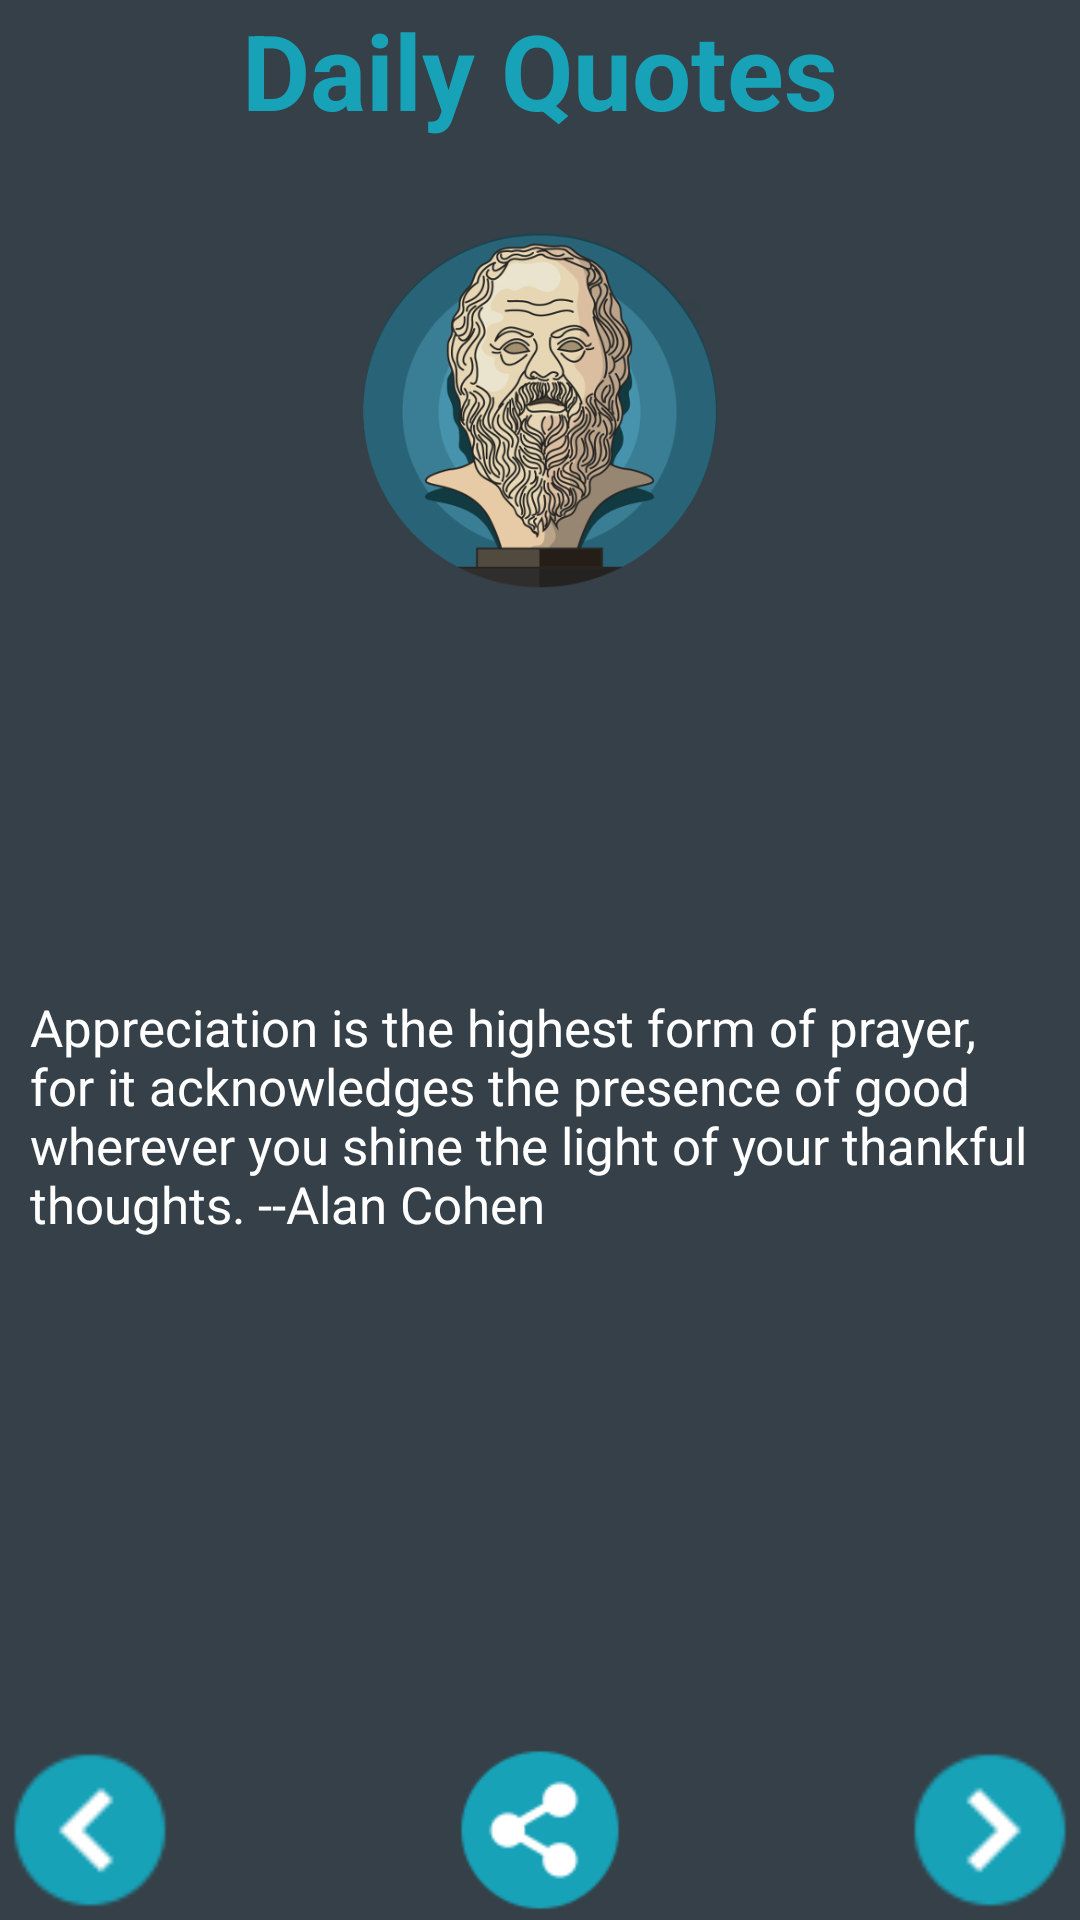

Android layout source for this screen:
<!-- AndroidManifest.xml: application theme AppTheme -->
<!-- res/layout/activity_main.xml -->
<?xml version="1.0" encoding="utf-8"?>
<RelativeLayout xmlns:android="http://schemas.android.com/apk/res/android"
    xmlns:app="http://schemas.android.com/apk/res-auto"
    xmlns:tools="http://schemas.android.com/tools"
    android:orientation="vertical"
    android:layout_width="match_parent"
    android:layout_height="match_parent"
    android:background="#354048"
    tools:context="org.pctechtips.george.randomquotes.QuotesActivity">

    
    
    <ImageView
        android:id="@+id/aristoteles_imageview"
        android:layout_width="120dp"
        android:layout_height="120dp"
        android:src="@drawable/vector_socrates"
        android:layout_marginTop="30dp"
        android:layout_below="@+id/linearLayout"
        android:layout_centerHorizontal="true" />



    <LinearLayout
        android:layout_width="match_parent"
        android:layout_height="wrap_content"
        android:orientation="horizontal"
        android:layout_alignParentTop="true"
        android:layout_alignParentLeft="true"
        android:layout_alignParentStart="true"
        android:id="@+id/linearLayout">

        <TextView
            android:layout_width="0dp"
            android:layout_height="wrap_content"
            android:layout_weight="0.80"
            android:text="Daily Quotes"
            android:textAlignment="center"
            android:layout_centerHorizontal="true"
            android:textColor="#17a2b8"
            android:textSize="35dp"
            android:textStyle="bold" />

    </LinearLayout>

    
    <TextView
        android:id="@+id/quote_text"
        android:layout_width="wrap_content"
        android:layout_height="200dp"
        android:paddingLeft="10dp"
        android:paddingRight="10dp"
        android:text="@string/default_quote"
        android:textAppearance="@style/TextAppearance.AppCompat.Caption"
        android:textColor="#fff"
        android:textSize="17dp"
        android:layout_marginBottom="49dp"
        android:layout_above="@+id/next_quote"
        android:layout_alignParentLeft="true"
        android:layout_alignParentStart="true" />

    
    <ImageView
        android:id="@+id/next_quote"
        android:layout_width="60dp"
        android:layout_height="60dp"
        android:layout_gravity="bottom|right"
        android:background="@drawable/ic_next_icon"
        android:clickable="true"
        android:onClick="getRandomQuote"
        tools:ignore="ContentDescription"
        android:layout_alignParentBottom="true"
        android:layout_alignParentRight="true"
        android:layout_alignParentEnd="true" />

    <ImageView
        android:id="@+id/back_quote"
        android:layout_width="60dp"
        android:layout_height="60dp"
        android:layout_alignParentBottom="true"
        android:layout_alignParentLeft="true"
        android:layout_alignParentStart="true"
        app:srcCompat="@drawable/ic_back_icon"
        android:layout_alignTop="@+id/next_quote" />

    <ImageView
        android:id="@+id/share_quote"
        android:layout_width="60dp"
        android:layout_height="60dp"
        android:layout_alignParentBottom="true"
        android:layout_centerHorizontal="true"
        android:paddingBottom="3dp"
        android:paddingLeft="3dp"
        android:paddingRight="3dp"
        android:paddingTop="3dp"
        app:srcCompat="@drawable/ic_icon_share" />


</RelativeLayout>
<!-- resources referenced by this layout -->
<resources>
  <!-- drawable drawble (drawable) -->
  <?xml version="1.0" encoding="utf-8"?>
  <shape xmlns:android="http://schemas.android.com/apk/res/android" android:shape="rectangle">
      <stroke android:width="2dp" android:color="#17a2b8"></stroke>
      <corners android:radius="50dp"></corners>
  </shape>
  <!-- drawable ic_back_icon: png bitmap (drawable, 1223 bytes) -->
  <!-- drawable ic_icon_share: png bitmap (drawable, 2424 bytes) -->
  <!-- drawable ic_next_icon: png bitmap (drawable, 1286 bytes) -->
  <!-- drawable vector_socrates: jpg bitmap (drawable, 99240 bytes) -->
  <string name="default_quote">"Appreciation is the highest form of prayer, for it acknowledges the presence of good wherever you shine the light of your thankful thoughts." --Alan Cohen</string>
  <style name="AppTheme" parent="Theme.AppCompat.Light.NoActionBar">
          
          <item name="colorPrimary">@color/colorPrimary</item>
          <item name="colorPrimaryDark">@color/colorPrimaryDark</item>
          <item name="colorAccent">@color/colorAccent</item>
          <item name="android:windowFullscreen">true</item>
      </style>
  <!-- not gathered from this repository: default colours our renderer supplied (Android Studio template values) -->
  <color name="colorPrimary">#FF6200EE</color>
  <color name="colorPrimaryDark">#FF3700B3</color>
  <color name="colorAccent">#FF03DAC5</color>
</resources>
